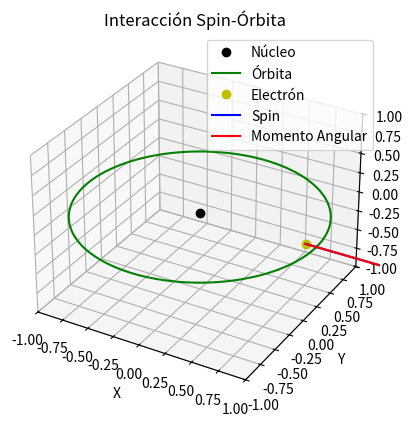

Reproduce this figure in Python.
import numpy as np
import matplotlib.pyplot as plt
from mpl_toolkits.mplot3d import Axes3D
from matplotlib.animation import FuncAnimation

# Parámetros iniciales
radius = 1.0  # Radio de la órbita
num_points = 1000  # Número de puntos en la órbita
duration = 10  # Duración de la animación en segundos
spin_orbit_strength = 0.1  # Fuerza de interacción spin-órbita

# Coordenadas polares para la órbita
theta = np.linspace(0, 2*np.pi, num_points)
x = radius * np.cos(theta)
y = radius * np.sin(theta)

# Inicialización de la figura y el gráfico 3D
fig = plt.figure()
ax = fig.add_subplot(111, projection='3d')

# Configuración de los ejes
ax.set_xlim3d([-radius, radius])
ax.set_ylim3d([-radius, radius])
ax.set_zlim3d([-radius, radius])
ax.set_xlabel('X')
ax.set_ylabel('Y')
ax.set_zlabel('Z')

# Dibujar núcleo en el centro de la órbita
ax.plot([0], [0], [0], 'ko', label='Núcleo')

# Inicialización de los objetos gráficos
orbit, = ax.plot(x, y, np.zeros_like(x), 'g', label='Órbita')
electron, = ax.plot([x[0]], [y[0]], [0], 'yo', label='Electrón')
spin_arrow, = ax.plot([x[0]], [y[0]], [0], 'b', label='Spin')
angular_momentum_arrow, = ax.plot([x[0]], [y[0]], [0], 'r', label='Momento Angular')

# Función de actualización de la animación
def update(frame):
    # Actualización de la posición del electrón
    electron.set_data([x[frame]], [y[frame]])
    electron.set_3d_properties([0])

    # Actualización de la posición del spin
    spin_angle = frame * 2 * np.pi / num_points
    spin_arrow.set_data([x[frame], x[frame] + np.cos(spin_angle)],
                        [y[frame], y[frame] + np.sin(spin_angle)])
    spin_arrow.set_3d_properties([0, 0])

    # Actualización de la posición del momento angular
    angular_momentum_angle = frame * 4 * np.pi / num_points
    angular_momentum_arrow.set_data([x[frame], x[frame] + np.cos(angular_momentum_angle)],
                                    [y[frame], y[frame] + np.sin(angular_momentum_angle)])
    angular_momentum_arrow.set_3d_properties([0, 0])

    # Actualización de la órbita
    orbit_radius = radius * (1 + spin_orbit_strength * np.cos(spin_angle))
    orbit.set_data(orbit_radius * np.cos(theta), orbit_radius * np.sin(theta))
    orbit.set_3d_properties(np.zeros_like(x))

    return electron, spin_arrow, angular_momentum_arrow, orbit

# Creación de la animación
ani = FuncAnimation(fig, update, frames=num_points, interval=(duration * 1000) / num_points,
                    repeat=True, blit=True)

# Mostrar leyenda y título
ax.legend()
plt.title('Interacción Spin-Órbita')

# Mostrar la animación
plt.show()
